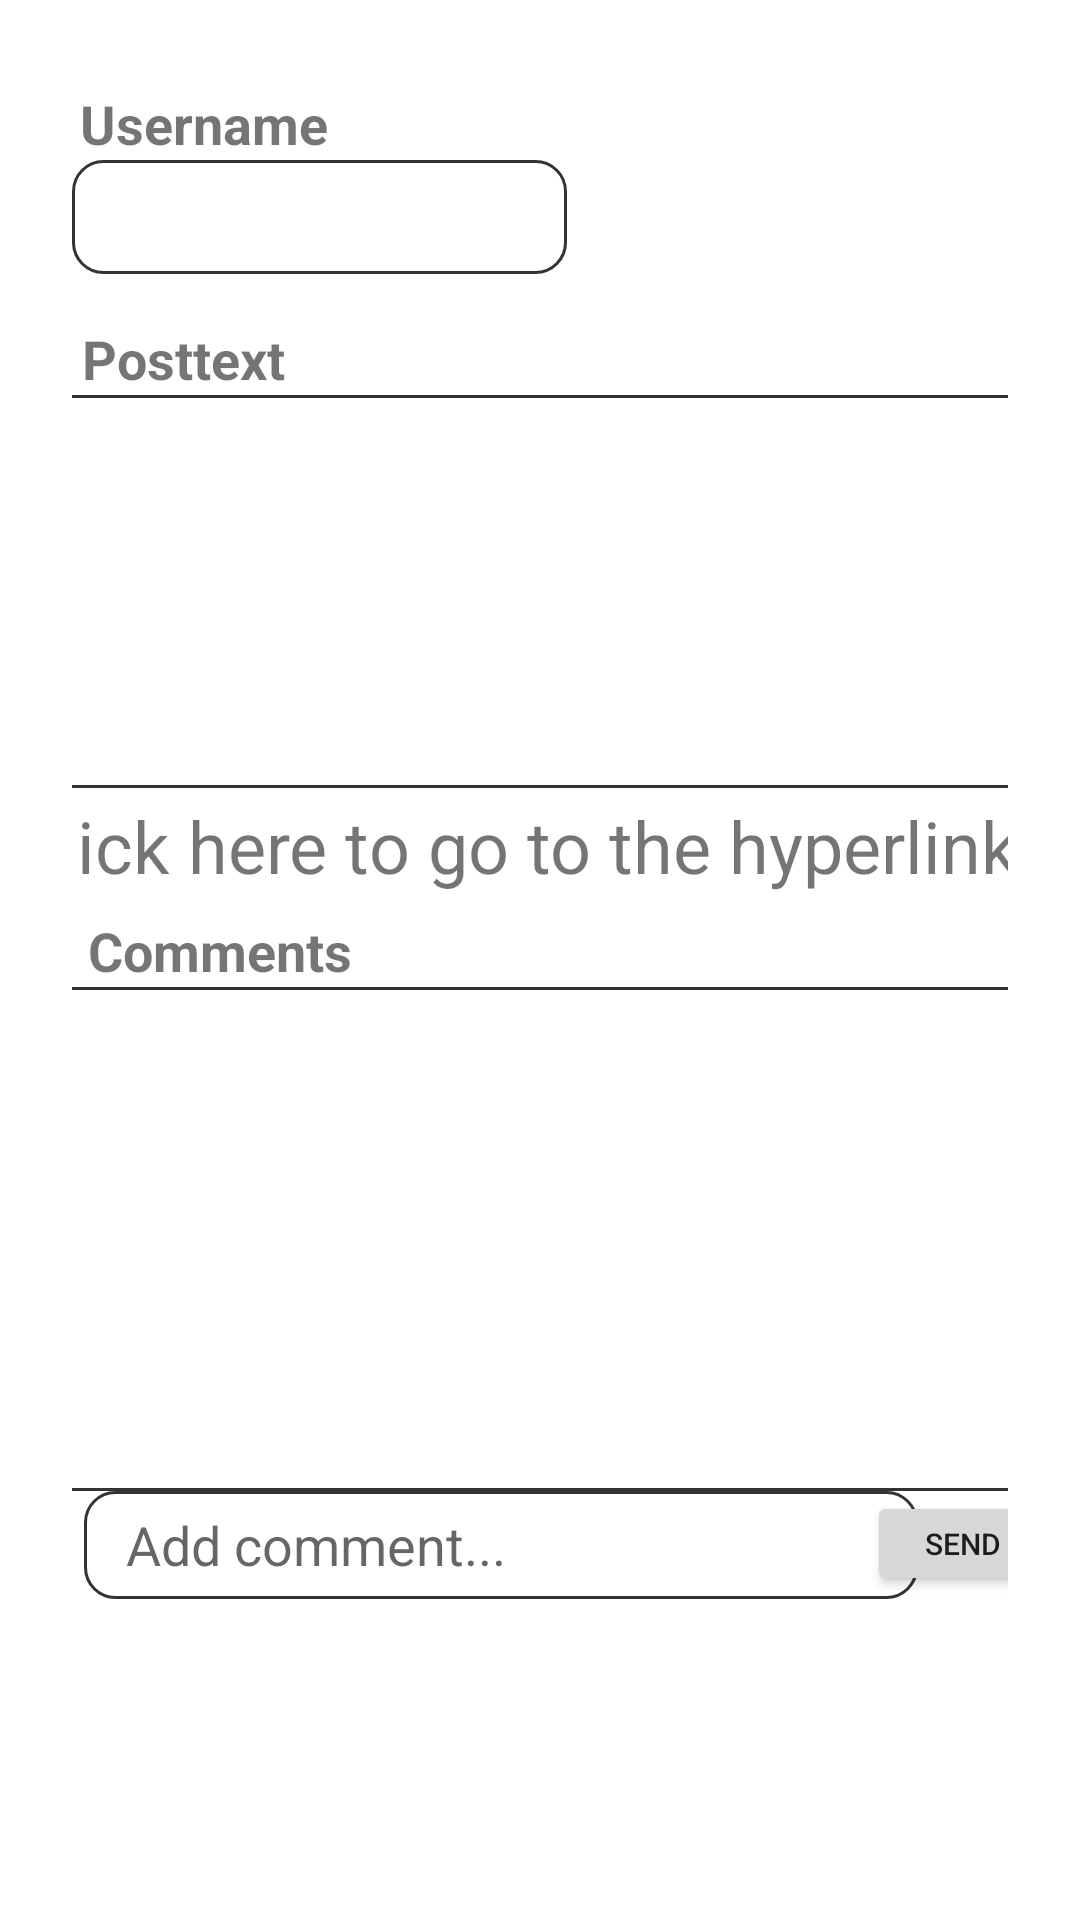

Write the Android layout XML for this screen, with the resource values it uses.
<!-- AndroidManifest.xml: application theme Theme.MyApplication -->
<!-- res/layout/fragment_post_info.xml -->
<?xml version="1.0" encoding="utf-8"?>
<androidx.constraintlayout.widget.ConstraintLayout xmlns:android="http://schemas.android.com/apk/res/android"
    xmlns:app="http://schemas.android.com/apk/res-auto"
    xmlns:tools="http://schemas.android.com/tools"
    android:layout_width="match_parent"
    android:layout_height="match_parent"
    android:padding="24dp"
    android:windowSoftInputMode="adjustPan"
    tools:context=".fragments.post.PostInfoFragment">

    

    <Button
        android:id="@+id/add_comment"
        android:layout_width="64dp"
        android:layout_height="35dp"
        android:text="Send"
        android:textSize="10dp"
        app:layout_constraintEnd_toEndOf="parent"
        app:layout_constraintStart_toEndOf="@+id/postComment"
        app:layout_constraintTop_toBottomOf="@+id/commentSection" />

    <TextView
        android:id="@+id/textView"
        android:layout_width="wrap_content"
        android:layout_height="wrap_content"
        android:layout_marginTop="5dp"
        android:text="Username"
        android:textSize="18dp"
        android:textStyle="bold"
        app:layout_constraintEnd_toEndOf="parent"
        app:layout_constraintHorizontal_bias="0.011"
        app:layout_constraintStart_toStartOf="parent"
        app:layout_constraintTop_toTopOf="parent" />

    <TextView
        android:id="@+id/post_user"
        android:layout_width="165dp"
        android:layout_height="38dp"
        android:background="@drawable/custom_input"
        android:ems="10"
        android:inputType="textPersonName"
        android:minHeight="48dp"
        android:paddingStart="12dp"
        android:paddingEnd="12dp"
        android:textSize="18dp"
        app:layout_constraintTop_toBottomOf="@+id/textView"
        tools:layout_editor_absoluteX="3dp" />

    <TextView
        android:id="@+id/textView2"
        android:layout_width="wrap_content"
        android:layout_height="wrap_content"
        android:layout_marginTop="16dp"
        android:text="Posttext"
        android:textSize="18dp"
        android:textStyle="bold"
        app:layout_constraintEnd_toEndOf="parent"
        app:layout_constraintHorizontal_bias="0.013"
        app:layout_constraintStart_toStartOf="parent"
        app:layout_constraintTop_toBottomOf="@+id/post_user" />

    <TextView
        android:id="@+id/post_text"
        android:layout_width="353dp"
        android:layout_height="131dp"
        android:background="@drawable/custom_input"
        android:ems="10"
        android:inputType="textPersonName"
        android:minHeight="48dp"
        android:paddingStart="12dp"
        android:paddingEnd="12dp"
        android:textSize="20dp"
        app:layout_constraintEnd_toEndOf="parent"
        app:layout_constraintHorizontal_bias="0.285"
        app:layout_constraintStart_toStartOf="parent"
        app:layout_constraintTop_toBottomOf="@+id/textView2" />

    <EditText
        android:id="@+id/postComment"
        android:layout_width="278dp"
        android:layout_height="36dp"
        android:layout_marginStart="4dp"
        android:background="@drawable/custom_input"
        android:ems="10"
        android:hint="Add comment..."
        android:inputType="textPersonName"
        android:paddingStart="14dp"
        android:paddingEnd="12dp"
        app:layout_constraintStart_toStartOf="parent"
        app:layout_constraintTop_toBottomOf="@+id/commentSection" />


    <androidx.recyclerview.widget.RecyclerView
        android:id="@+id/commentSection"
        android:layout_width="352dp"
        android:layout_height="168dp"
        android:background="@drawable/custom_input"
        android:paddingStart="12dp"
        android:paddingEnd="12dp"
        app:layout_constraintEnd_toEndOf="parent"
        app:layout_constraintHorizontal_bias="0.457"
        app:layout_constraintStart_toStartOf="parent"
        app:layout_constraintTop_toBottomOf="@+id/textView3" />

    <ImageView
        android:id="@+id/imagepost"
        android:layout_width="157dp"
        android:layout_height="95dp"
        app:layout_constraintEnd_toEndOf="parent"
        app:layout_constraintStart_toEndOf="@+id/post_user"
        app:layout_constraintTop_toTopOf="parent"
        tools:srcCompat="@tools:sample/avatars" />


    <TextView
        android:id="@+id/textView3"
        android:layout_width="wrap_content"
        android:layout_height="wrap_content"
        android:layout_marginTop="8dp"
        android:text="Comments"
        android:textSize="18dp"
        android:textStyle="bold"
        app:layout_constraintEnd_toEndOf="parent"
        app:layout_constraintHorizontal_bias="0.024"
        app:layout_constraintStart_toStartOf="parent"
        app:layout_constraintTop_toBottomOf="@+id/textViewLink" />

    <TextView
        android:id="@+id/textViewLink"
        android:layout_width="353dp"
        android:layout_height="31dp"
        android:layout_centerInParent="true"
        android:layout_marginTop="3dp"
        android:text="Click here to go to the hyperlink"
        android:textSize="24sp"
        app:layout_constraintEnd_toEndOf="parent"
        app:layout_constraintStart_toStartOf="parent"
        app:layout_constraintTop_toBottomOf="@+id/post_text" />

</androidx.constraintlayout.widget.ConstraintLayout>
<!-- resources referenced by this layout -->
<resources>
  <!-- drawable custom_input (drawable) -->
  <?xml version="1.0" encoding="utf-8"?>
  <selector xmlns:android="http://schemas.android.com/apk/res/android">
  
      <item android:state_enabled="true" android:state_focused="true">
          <shape android:shape="rectangle">
              <solid android:color="@android:color/white"/>
              <corners android:radius="10dp"/>
              <stroke android:color="#FF5722" android:width="1dp" />
          </shape>
      </item>
  
      <item android:state_enabled="true">
          <shape android:shape="rectangle">
              <solid android:color="@android:color/white"/>
              <corners android:radius="10dp"/>
              <stroke android:color="#353332" android:width="1dp" />
          </shape>
      </item>
  </selector>
  <style name="Theme.MyApplication" parent="Theme.MaterialComponents.DayNight.DarkActionBar">
          
          <item name="colorPrimary">#FF5722</item>
          <item name="colorPrimaryVariant">#000000</item>
          <item name="colorOnPrimary">@color/white</item>
          
          <item name="colorSecondary">#000000</item>
          <item name="colorSecondaryVariant">#4CAF50</item>
          <item name="colorOnSecondary">@color/white</item>
          
          <item name="android:statusBarColor" tools:targetApi="l">?attr/colorPrimaryVariant</item>
          
      </style>
  <!-- not gathered from this repository: default colours our renderer supplied (Android Studio template values) -->
  <color name="white">#FFFFFFFF</color>
</resources>
